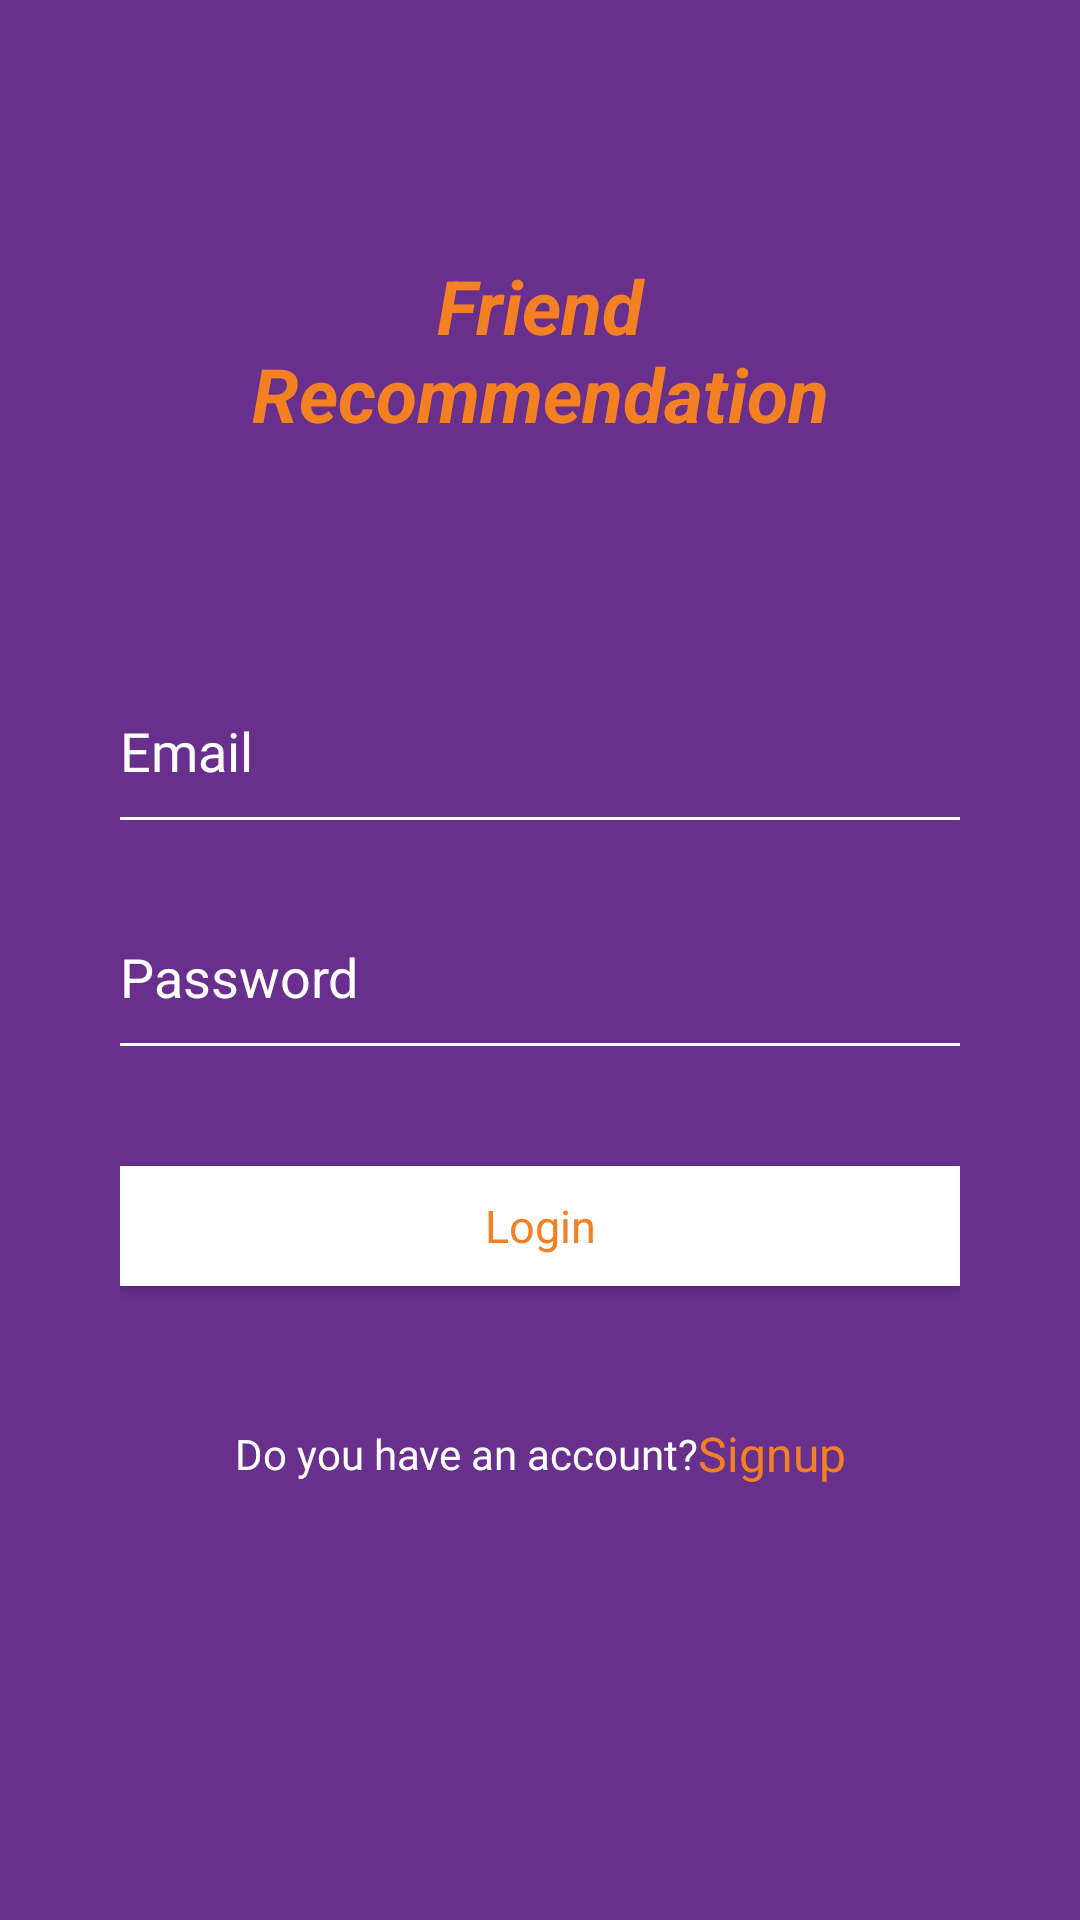

Produce the Android XML layout that renders to this screen, including the resource entries it uses.
<!-- AndroidManifest.xml: application theme AppTheme -->
<!-- res/layout/login_activity.xml -->
<?xml version="1.0" encoding="utf-8"?>

<ScrollView xmlns:android="http://schemas.android.com/apk/res/android"
    android:layout_width="match_parent"
    android:layout_height="match_parent"
    xmlns:app="http://schemas.android.com/apk/res-auto"
    android:background="@color/colorPrimary">

    <LinearLayout
        android:layout_width="match_parent"
        android:layout_height="match_parent"
        android:orientation="vertical"
        android:background="@color/colorPrimary">

        <LinearLayout
            android:layout_width="match_parent"
            android:layout_height="wrap_content"
            android:orientation="vertical"
            android:padding="20dp"
            android:layout_gravity="center"
            android:gravity="center"
            android:layout_marginTop="65dp">

            
                
                
                
                
                
                

            
                
                
                
                
                
                
                
                
                
                


            <TextView
                android:id="@+id/appName"
                android:layout_width="200dp"
                android:layout_height="wrap_content"
                app:layout_constraintBottom_toBottomOf="parent"
                app:layout_constraintEnd_toEndOf="parent"
                app:layout_constraintStart_toStartOf="parent"
                app:layout_constraintTop_toTopOf="parent"
                app:layout_constraintVertical_bias="0.498"
                android:text="Friend Recommendation"
                android:textStyle="italic|bold"
                android:textSize="25dp"
                android:textAlignment="center"
                android:textColor="@color/colorOrange"/>

        </LinearLayout>

        <LinearLayout
            android:layout_width="match_parent"
            android:layout_height="wrap_content"
            android:layout_centerVertical="true"
            android:gravity="center"
            android:orientation="vertical"
            android:padding="40dp">

            <EditText
                android:id="@+id/email"
                android:layout_width="match_parent"
                android:layout_height="wrap_content"
                android:background="@color/colorPrimary"
                android:fontFamily="@font/sans"
                android:hint="Email"
                android:inputType="text"
                android:textColor="@color/colorWhite"
                android:paddingTop="10dp"
                android:paddingBottom="10dp"
                android:textColorHint="@color/colorWhite"
                android:layout_marginTop="20dp"/>

            <View
                android:layout_width="match_parent"
                android:layout_height="1dp"
                android:background="@color/colorWhite" />

            <EditText
                android:id="@+id/password"
                android:layout_width="match_parent"
                android:layout_height="wrap_content"
                android:layout_marginTop="30dp"
                android:background="@color/colorPrimary"
                android:fontFamily="sans-serif"
                android:hint="Password"
                android:inputType="textPassword"
                android:paddingTop="10dp"
                android:paddingBottom="10dp"
                android:textColor="@color/colorWhite"
                android:textColorHint="@color/colorWhite" />

            <View
                android:layout_width="match_parent"
                android:layout_height="1dp"
                android:background="@color/colorWhite" />

            <Button
                android:id="@+id/buttonLogin"
                android:layout_width="match_parent"
                android:layout_height="40dp"
                android:layout_marginTop="40dp"
                android:background="@color/colorWhite"
                android:fontFamily="sans-serif"
                android:text="Login"
                android:textAllCaps="false"
                android:textColor="@color/colorOrange"
                android:textSize="15sp" />

            <LinearLayout
                android:layout_width="match_parent"
                android:layout_height="wrap_content"
                android:layout_marginTop="45dp"
                android:layout_marginBottom="30dp"
                android:gravity="center"
                android:orientation="horizontal">

                <TextView
                    android:id="@+id/account"
                    android:layout_width="wrap_content"
                    android:layout_height="wrap_content"
                    android:fontFamily="@font/sans"
                    android:text="Do you have an account?"
                    android:textAlignment="center"
                    android:textColor="@color/colorWhite"
                    android:textSize="14sp" />

                <TextView
                    android:id="@+id/textViewRegister"
                    android:layout_width="wrap_content"
                    android:layout_height="wrap_content"
                    android:fontFamily="sans-serif"
                    android:text="Signup"
                    android:textAlignment="center"
                    android:textColor="@color/colorOrange"
                    android:textSize="16sp" />
            </LinearLayout>

            
                
                
                
                
                

                
                    
                    
                    
                    

                
                    
                    
                    
                    
                    
                    
                    
                    
                    

                
                    
                    
                    
                    


            

            
                
                
                
                
                
                
                
                
                
                
                

            
                
                
                
                
                
                
                
                
                
                
                

        </LinearLayout>
    </LinearLayout>
</ScrollView>
<!-- resources referenced by this layout -->
<resources>
  <color name="colorFacebook">#3C5998</color>
  <color name="colorGoogle">#DC4A38</color>
  <color name="colorOrange">#F48024</color>
  <color name="colorPrimary">#682F8D</color>
  <color name="colorWhite">#FFF</color>
  <dimen name="medium_text_size">18sp</dimen>
  <dimen name="small_sixteen_text_size">16sp</dimen>
  <style name="AppTheme" parent="Theme.AppCompat.Light.NoActionBar">
          
          <item name="colorPrimary">@color/colorPrimary</item>
          <item name="colorPrimaryDark">@color/colorPrimaryDark</item>
          <item name="colorAccent">@color/colorAccent</item>
      </style>
  <color name="colorPrimaryDark">#682F8D</color>
  <color name="colorAccent">#444</color>
</resources>
